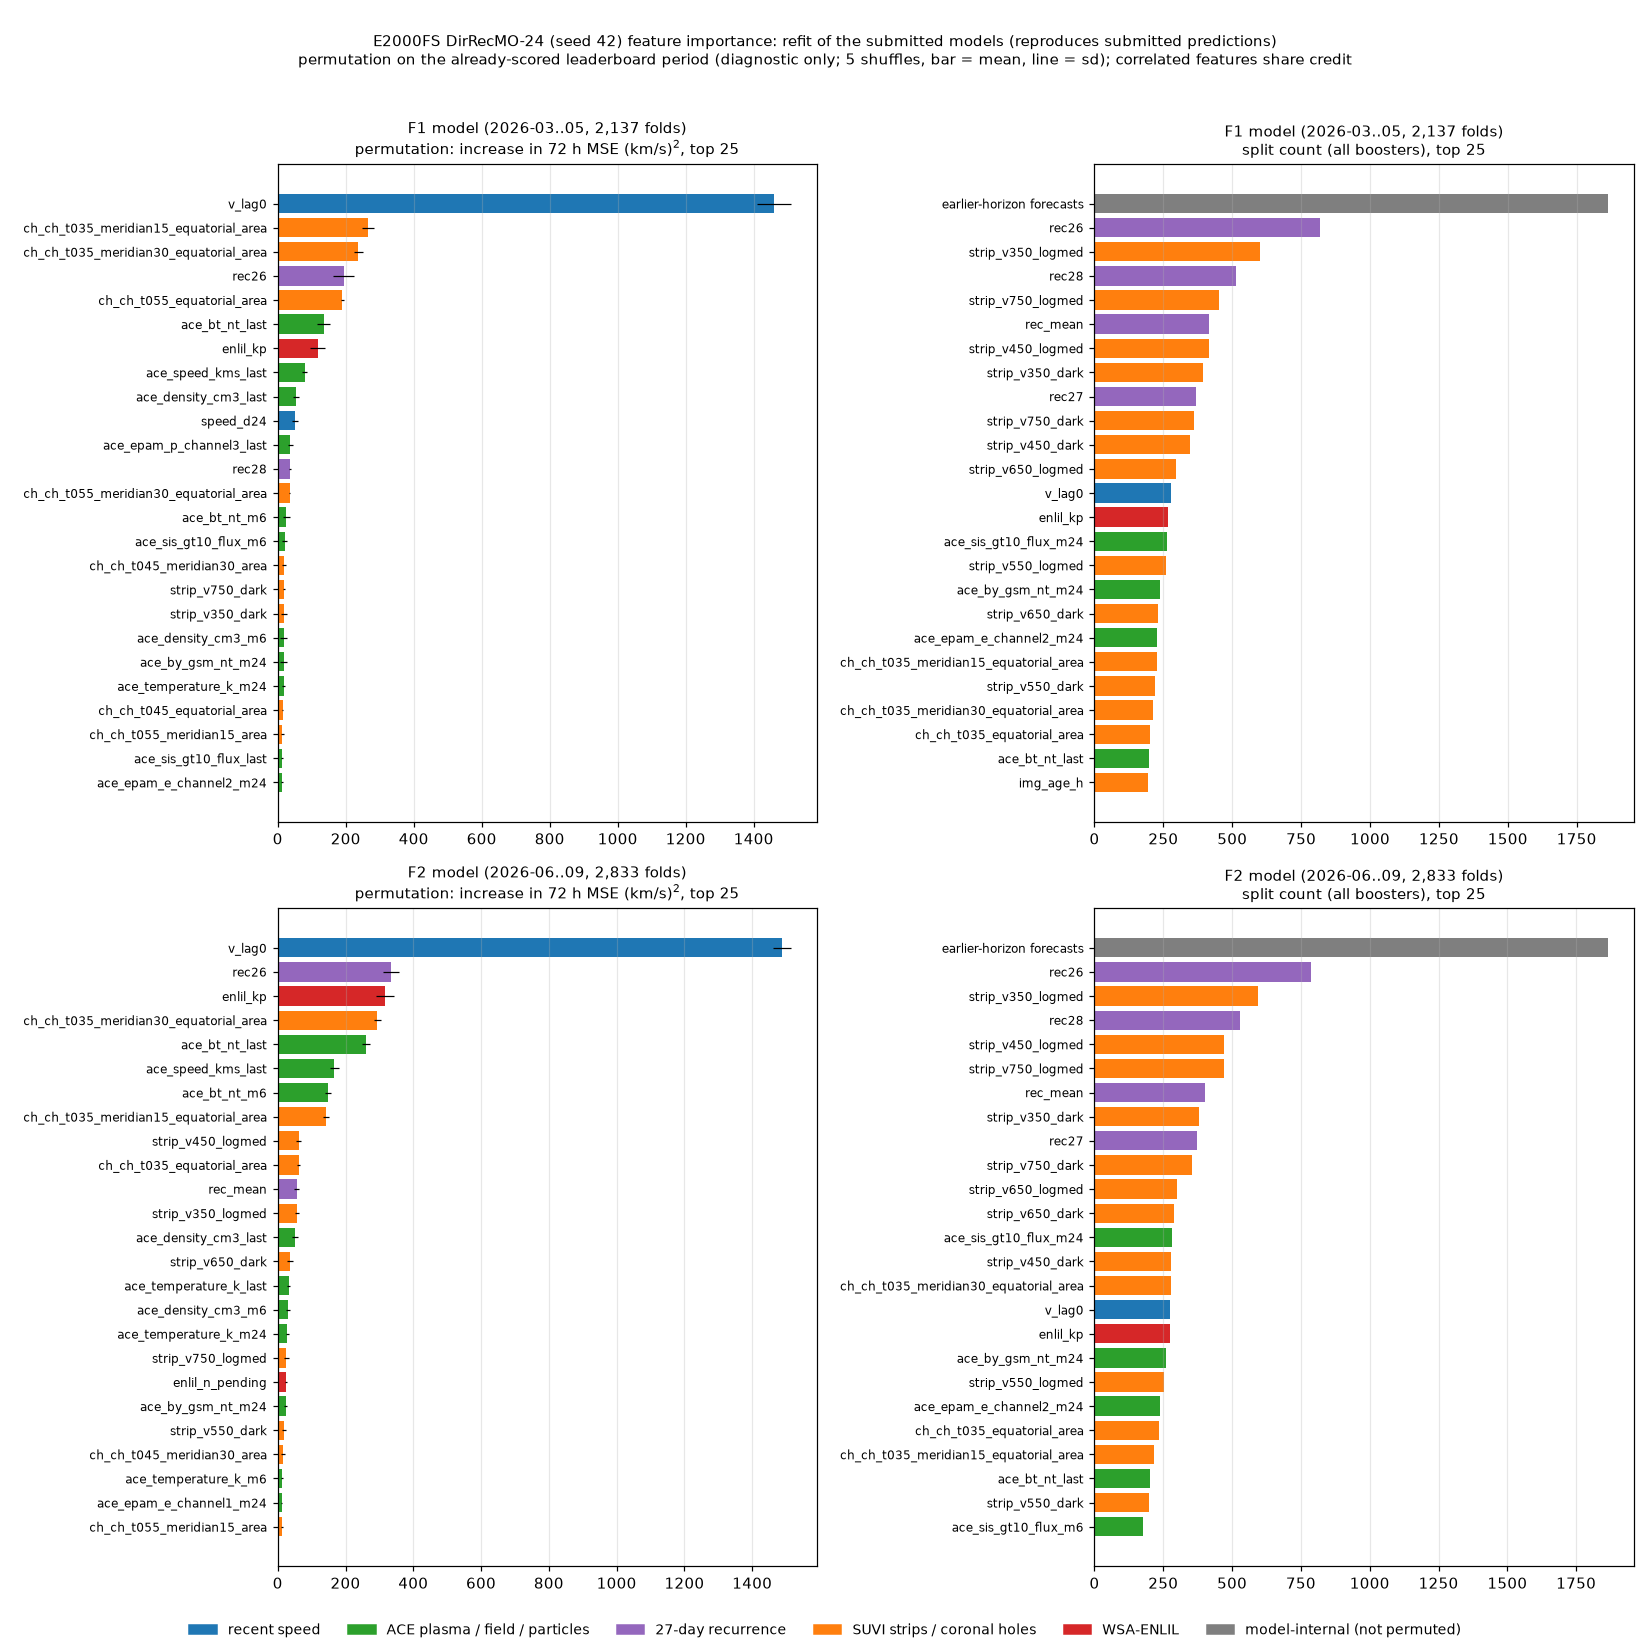

The data file committed next to this chart (first rows):
stage, feature, kind, split_count, perm_delta_mse_mean, perm_delta_mse_sd
f1, v_lag0, recent speed, 276, 1459, 50.69
f1, v_lag1, recent speed, 56, -0.5698, 1.828
f1, v_lag3, recent speed, 24, 0.2705, 0.5645
f1, v_lag6, recent speed, 20, 0.9549, 0.07942
f1, v_lag12, recent speed, 18, -0.9778, 0.776
f1, v_lag24, recent speed, 39, 3.006, 1.391
f1, v_lag48, recent speed, 146, 3.219, 3.912
f1, v_lag72, recent speed, 117, -11.65, 3.455
f1, v_lag120, recent speed, 154, -12.05, 5.401
f1, v_m6, recent speed, 16, 2.116, 0.9868
f1, v_sd6, recent speed, 63, 0.8644, 1.606
f1, v_m24, recent speed, 51, -3.5, 1.388
f1, v_sd24, recent speed, 108, 9.656, 1.929
f1, v_m72, recent speed, 136, -1.035, 1.369
f1, v_sd72, recent speed, 169, -6.542, 3.6
f1, ace_speed_kms_last, ACE plasma / field / particles, 74, 78.81, 8.071
f1, ace_speed_kms_m6, ACE plasma / field / particles, 22, 3.012, 0.945
f1, ace_speed_kms_m24, ACE plasma / field / particles, 72, 0.2423, 2.994
f1, ace_density_cm3_last, ACE plasma / field / particles, 122, 53.32, 9.578
f1, ace_density_cm3_m6, ACE plasma / field / particles, 131, 17.6, 10.2
f1, ace_density_cm3_m24, ACE plasma / field / particles, 160, -3.103, 5.165
f1, ace_temperature_k_last, ACE plasma / field / particles, 122, -27.5, 5.3
f1, ace_temperature_k_m6, ACE plasma / field / particles, 77, 13.5, 3.209
f1, ace_temperature_k_m24, ACE plasma / field / particles, 154, 17.29, 4.314
f1, ace_bt_nt_last, ACE plasma / field / particles, 197, 135.7, 18.89
f1, ace_bt_nt_m6, ACE plasma / field / particles, 151, 25.67, 9.243
f1, ace_bt_nt_m24, ACE plasma / field / particles, 167, -23.81, 5.326
f1, ace_bz_gsm_nt_last, ACE plasma / field / particles, 38, 0.4879, 0.9241
f1, ace_bz_gsm_nt_m6, ACE plasma / field / particles, 54, -2.003, 1.959
f1, ace_bz_gsm_nt_m24, ACE plasma / field / particles, 153, -7.411, 2.871
f1, ace_by_gsm_nt_last, ACE plasma / field / particles, 57, 1.13, 2.498
f1, ace_by_gsm_nt_m6, ACE plasma / field / particles, 64, 2.793, 1.615
f1, ace_by_gsm_nt_m24, ACE plasma / field / particles, 236, 17.41, 9.408
f1, ace_epam_e_channel1_last, ACE plasma / field / particles, 72, 9.437, 0.7976
f1, ace_epam_e_channel1_m6, ACE plasma / field / particles, 101, 2.809, 0.8922
f1, ace_epam_e_channel1_m24, ACE plasma / field / particles, 184, -6.371, 1.13
f1, ace_epam_e_channel2_last, ACE plasma / field / particles, 68, 6.281, 0.9879
f1, ace_epam_e_channel2_m6, ACE plasma / field / particles, 87, -17.2, 1.78
f1, ace_epam_e_channel2_m24, ACE plasma / field / particles, 227, 13.65, 3.014
f1, ace_epam_p_channel1_last, ACE plasma / field / particles, 63, 2.717, 2.053
f1, ace_epam_p_channel1_m6, ACE plasma / field / particles, 73, 1.76, 2.765
f1, ace_epam_p_channel1_m24, ACE plasma / field / particles, 98, 7.301, 2.501
f1, ace_epam_p_channel3_last, ACE plasma / field / particles, 100, 37.33, 6.805
f1, ace_epam_p_channel3_m6, ACE plasma / field / particles, 67, 12.69, 3.293
f1, ace_epam_p_channel3_m24, ACE plasma / field / particles, 135, -7.872, 2.504
f1, ace_epam_p_channel5_last, ACE plasma / field / particles, 83, 1.8, 1.648
f1, ace_epam_p_channel5_m6, ACE plasma / field / particles, 94, 5.873, 3.209
f1, ace_epam_p_channel5_m24, ACE plasma / field / particles, 155, -51.38, 6.503
f1, ace_sis_gt10_flux_last, ACE plasma / field / particles, 113, 13.65, 3.187
f1, ace_sis_gt10_flux_m6, ACE plasma / field / particles, 172, 20.48, 6.519
f1, ace_sis_gt10_flux_m24, ACE plasma / field / particles, 265, 6.388, 6.079
f1, speed_d24, recent speed, 112, 49.73, 8.619
f1, epam_p1_d6, ACE plasma / field / particles, 45, 4.869, 1.436
f1, ch_ch_t035_area, SUVI strips / coronal holes, 93, -6.381, 2.314
f1, ch_ch_t035_max_area, SUVI strips / coronal holes, 147, -7.21, 2.05
f1, ch_ch_t035_top1_area, SUVI strips / coronal holes, 35, -1.023, 1.266
f1, ch_ch_t035_top2_area, SUVI strips / coronal holes, 188, -8.4, 7.767
f1, ch_ch_t035_top3_area, SUVI strips / coronal holes, 95, -0.4883, 0.757
f1, ch_ch_t035_meridian15_area, SUVI strips / coronal holes, 82, -7.26, 1.329
f1, ch_ch_t035_meridian15_equatorial_area, SUVI strips / coronal holes, 226, 265.4, 16.87
... 210 more rows
